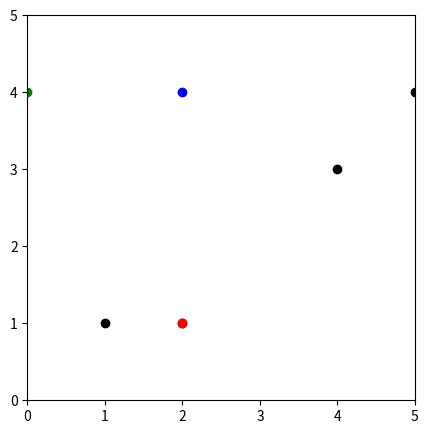

Write Python code to recreate this figure.
## Initialisation

import pandas as pd
import numpy as np
import matplotlib.pyplot as plt


df = pd.DataFrame({
    'x': [1,2,4,5],
    'y': [1,1,3,4]
})


np.random.seed(200)
k = 3
# centroids[i] = [x, y]
centroids = {
    i+1: [np.random.randint(0, 5), np.random.randint(0, 5)]
    for i in range(k)
}
    
fig = plt.figure(figsize=(5, 5))
plt.scatter(df['x'], df['y'], color='k')
colmap = {1: 'r', 2: 'g', 3: 'b'}
for i in centroids.keys():
    plt.scatter(*centroids[i], color=colmap[i])
plt.xlim(0, 5)
plt.ylim(0, 5)
plt.show()